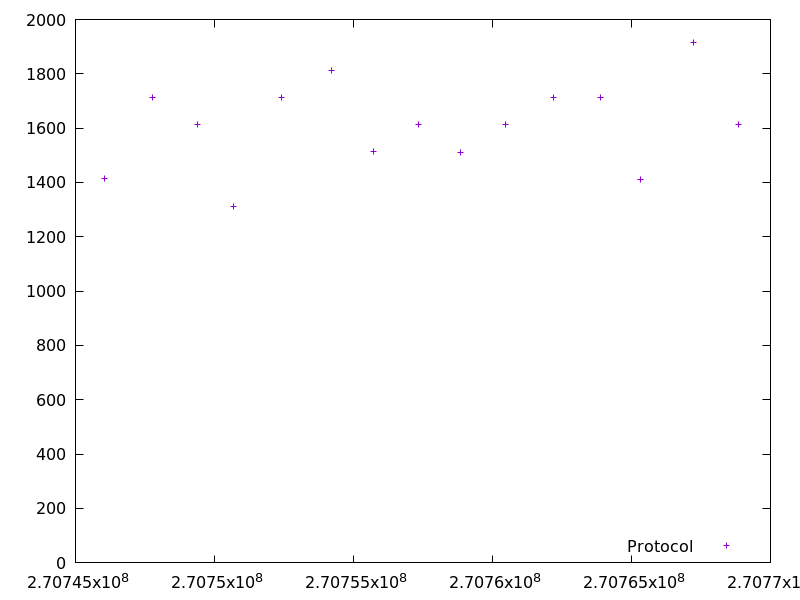

Values plotted in this chart, from the file beside it:
270746052.37227, 1412.715134
270747767, 1713
270749380, 1612
270750692, 1313
270752407, 1713
270754222, 1813
270755735, 1513
270757350, 1613
270758863, 1512
270760477, 1613
270762190, 1713
270763904, 1713
270765318, 1412
270767233, 1914
270768849, 1614
